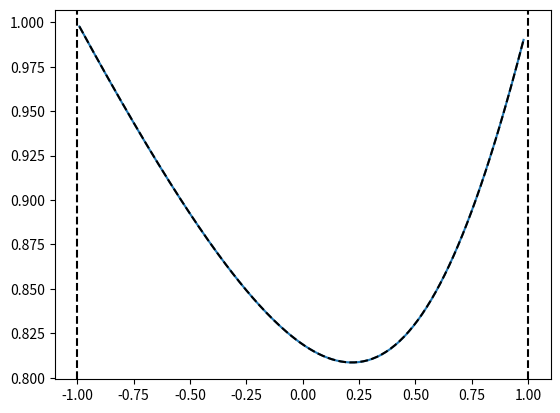

Here is the Python script that generated this plot:

import numpy as np
from numpy import sqrt, log, pi, exp, sin
import matplotlib.pyplot as plt
from scipy.special import wofz
from scipy.optimize import minimize

def Voigt(x, wG, wL):
    gamma = wL/2
    sigma = wG/(2*sqrt(2*log(2)))
    z = (x + 1j*gamma)/(sigma*sqrt(2))
    V = wofz(z).real/(sigma*sqrt(2*pi))
    return V

def Voigt_d(x, d):
    gamma = (1 + d)/4
    sigma = (1 - d)/(4*sqrt(2*log(2)))
    z = (x + 1j*gamma)/(sigma*sqrt(2))
    V = wofz(z).real/(sigma*sqrt(2*pi))
    return V

def get_R(d,R0=None):
    if R0 is None:
        R0 = sqrt((1 + d**2) / 2)
        
    def FWHM_finder(x,d):
        return (Voigt_d(x,d) / Voigt_d(0,d) - 0.5)**2
    
    R = 2*np.abs(minimize(FWHM_finder, R0, d, method='Powell').x[0])
    
    return R

def approx_R(d):
    alpha = 0.18121
    beta = 0.023665*exp(0.6*d) + 0.00418*exp(-1.9*d)
    R = 1 - alpha*(1 - d**2) - beta*sin(pi*d)
    return R


dd = 0.01
d_arr = np.arange(dd - 1, 1 - dd, dd)
R0_arr = sqrt((1 + d_arr**2) / 2)

R_arr = np.array([get_R(d) for d in d_arr])
err = approx_R(d_arr) - R_arr

plt.axvline(-1,c='k',ls='--')
plt.axvline(1,c='k',ls='--')

##plt.axhline(0,c='k')
##plt.plot(d_arr, err)

plt.plot(d_arr, R_arr)
plt.plot(d_arr, approx_R(d_arr), 'k--')

plt.show()
    
    
